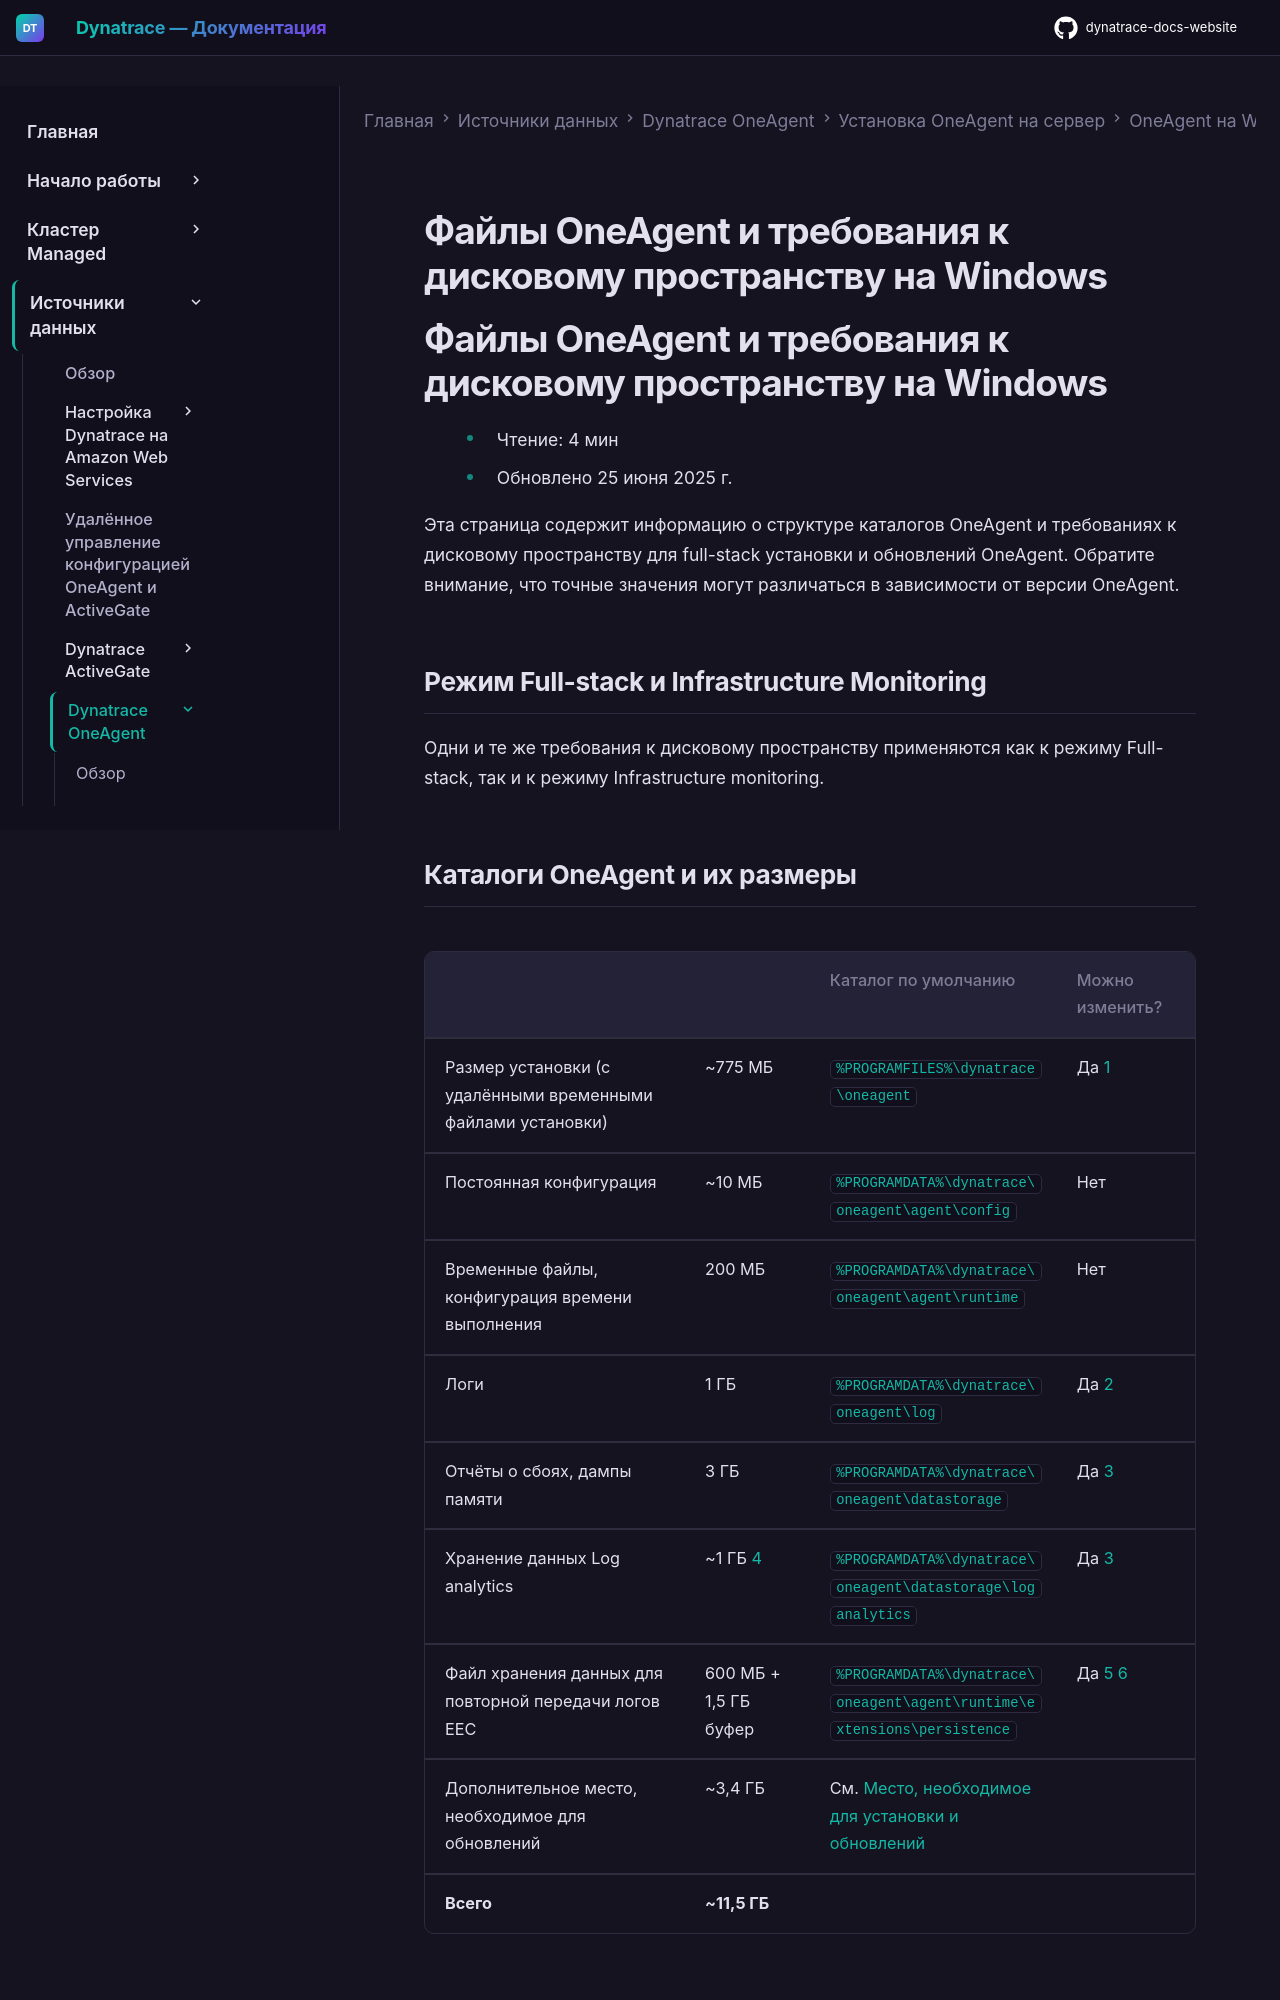

repository: Yerkebulan-Ardabayev/dynatrace-docs-website · page: managed-ru/ingest-from/dynatrace-oneagent/installation-and-operation/windows/installation/disk-space-requirements-for-oneagent-installation-and-update-on-windows/index.html · generator: mkdocs

---
title: Файлы OneAgent и требования к дисковому пространству на Windows
source: https://docs.dynatrace.com/managed/ingest-from/dynatrace-oneagent/installation-and-operation/windows/installation/disk-space-requirements-for-oneagent-installation-and-update-on-windows
scraped: 2026-05-12T11:07:29.471580
---

# Файлы OneAgent и требования к дисковому пространству на Windows

# Файлы OneAgent и требования к дисковому пространству на Windows

* Чтение: 4 мин
* Обновлено 25 июня 2025 г.

Эта страница содержит информацию о структуре каталогов OneAgent и требованиях к дисковому пространству для full-stack установки и обновлений OneAgent. Обратите внимание, что точные значения могут различаться в зависимости от версии OneAgent.

## Режим Full-stack и Infrastructure Monitoring

Одни и те же требования к дисковому пространству применяются как к режиму Full-stack, так и к режиму Infrastructure monitoring.
